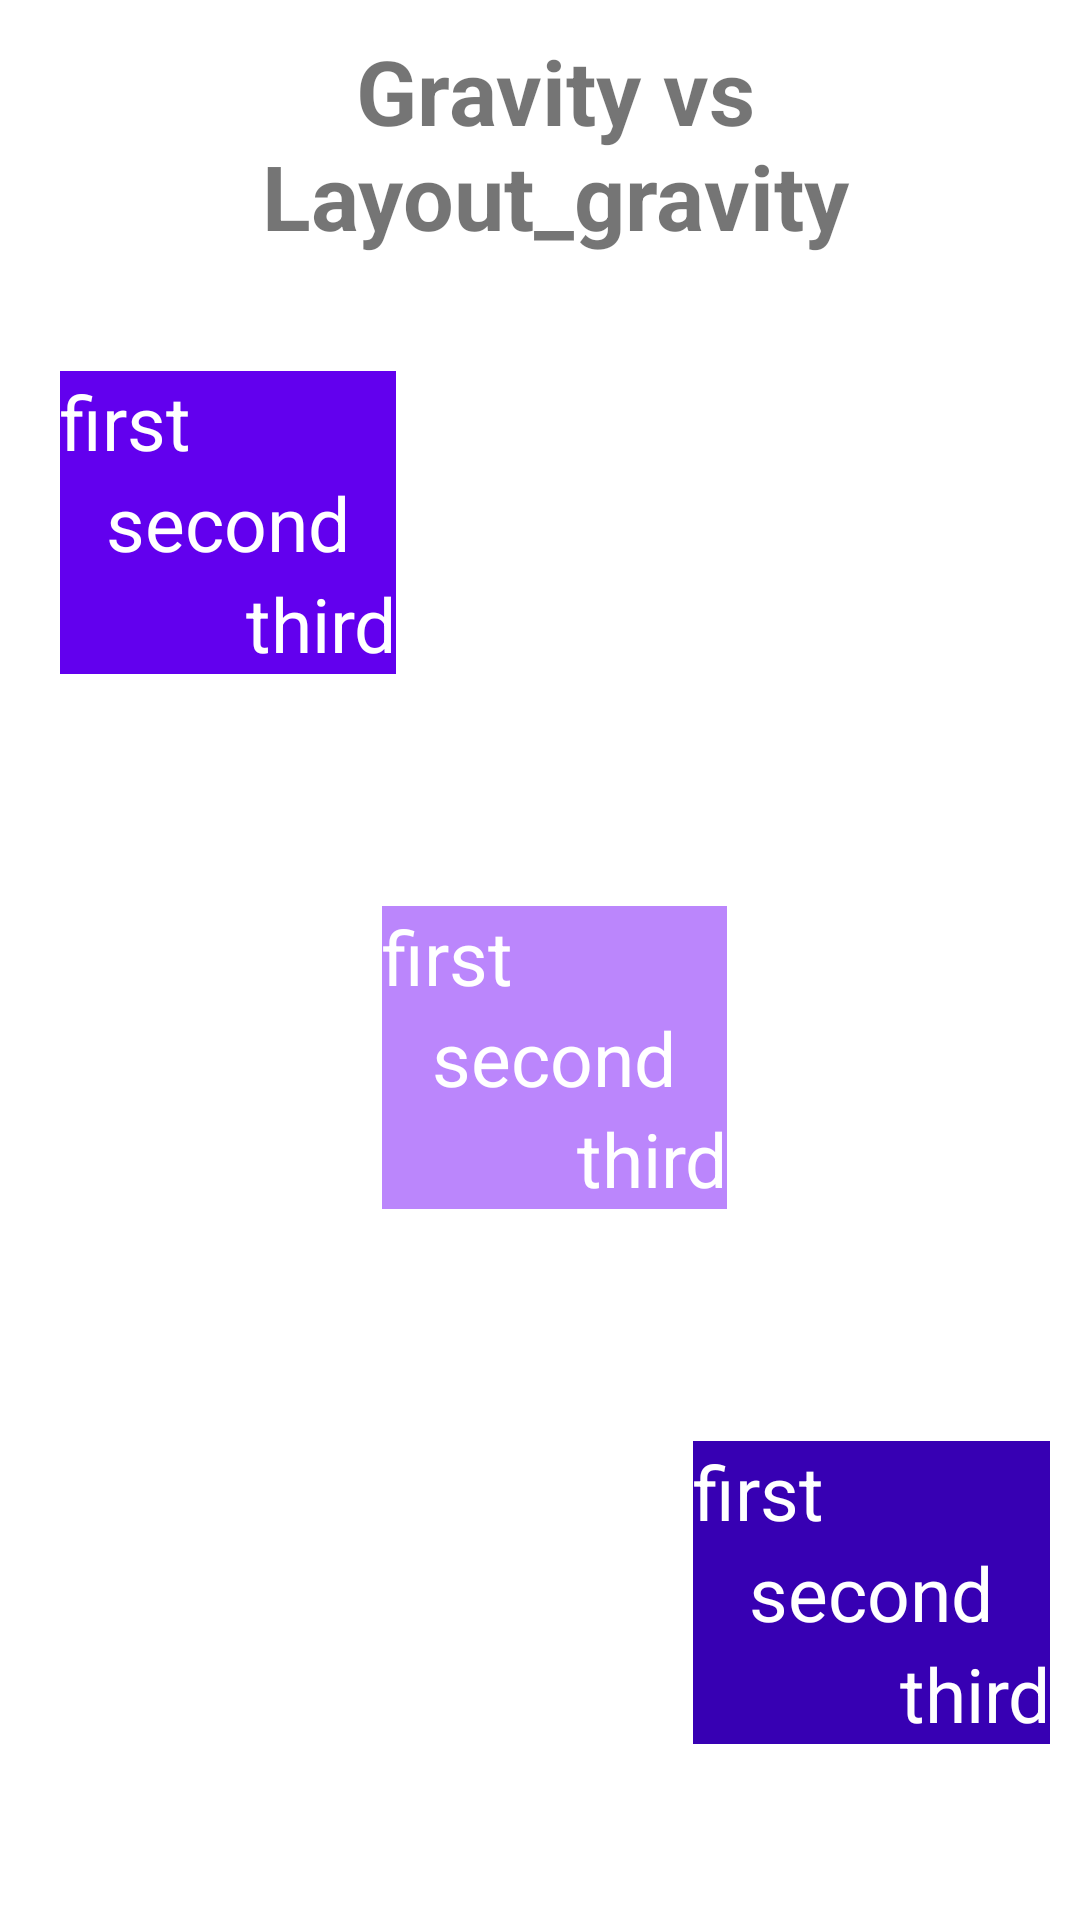

Reconstruct the res/layout file that produces this screen, plus the resources it refers to.
<!-- AndroidManifest.xml: application theme Theme.ConceptosDeAndroid -->
<!-- res/layout/fragment_linear_layout.xml -->
<?xml version="1.0" encoding="utf-8"?>
<LinearLayout
    xmlns:android="http://schemas.android.com/apk/res/android"
    android:layout_width="match_parent"
    android:layout_height="match_parent"
    android:paddingBottom="20dp"
    android:paddingStart="20dp"
    android:paddingEnd="10dp"
    android:paddingTop="10dp"
    android:orientation="vertical">

    <TextView
        android:layout_width="match_parent"
        android:layout_height="wrap_content"
        android:text="@string/gravity_vs_layout_gravity"
        android:textSize="30sp"
        android:gravity="center"
        android:textStyle="bold"/>

    <LinearLayout
        android:layout_width="112dp"
        android:layout_height="0dp"
        android:layout_gravity="start"
        android:layout_weight="1"
        android:gravity="center_vertical"
        android:orientation="vertical">

        <TextView
            android:layout_width="match_parent"
            android:layout_height="wrap_content"
            android:background="@color/purple_500"
            android:gravity="start"
            android:text="@string/first"
            android:textColor="@color/white"
            android:textSize="25sp" />

        <TextView
            android:layout_width="match_parent"
            android:layout_height="wrap_content"
            android:background="@color/purple_500"
            android:gravity="center"
            android:text="@string/second"
            android:textColor="@color/white"
            android:textSize="25sp"
            />

        <TextView
            android:layout_width="match_parent"
            android:layout_height="wrap_content"
            android:background="@color/purple_500"
            android:gravity="end"
            android:text="@string/third"
            android:textColor="@color/white"
            android:textSize="25sp"/>
    </LinearLayout>

    <LinearLayout
        android:layout_width="115dp"
        android:layout_height="0dp"
        android:layout_gravity="center"
        android:layout_weight="1"
        android:gravity="center_vertical"
        android:orientation="vertical">

        <TextView
            android:layout_width="match_parent"
            android:layout_height="wrap_content"
            android:background="@color/purple_200"
            android:gravity="start"
            android:text="@string/first"
            android:textColor="@color/white"
            android:textSize="25sp"/>

        <TextView
            android:layout_width="match_parent"
            android:layout_height="wrap_content"
            android:background="@color/purple_200"
            android:gravity="center"
            android:text="@string/second"
            android:textColor="@color/white"
            android:textSize="25sp"/>

        <TextView
            android:layout_width="match_parent"
            android:layout_height="wrap_content"
            android:background="@color/purple_200"
            android:gravity="end"
            android:text="@string/third"
            android:textColor="@color/white"
            android:textSize="25sp"/>
    </LinearLayout>

    <LinearLayout
        android:layout_width="119dp"
        android:layout_height="0dp"
        android:layout_gravity="end"
        android:layout_weight="1"
        android:gravity="center_vertical"
        android:orientation="vertical">

        <TextView
            android:layout_width="match_parent"
            android:layout_height="wrap_content"
            android:background="@color/purple_700"
            android:gravity="start"
            android:text="@string/first"
            android:textColor="@color/white"
            android:textSize="25sp"/>

        <TextView
            android:layout_width="match_parent"
            android:layout_height="wrap_content"
            android:background="@color/purple_700"
            android:gravity="center"
            android:text="@string/second"
            android:textColor="@color/white"
            android:textSize="25sp"/>

        <TextView
            android:layout_width="match_parent"
            android:layout_height="wrap_content"
            android:background="@color/purple_700"
            android:gravity="end"
            android:text="@string/third"
            android:textColor="@color/white"
            android:textSize="25sp"/>
    </LinearLayout>
</LinearLayout>
<!-- resources referenced by this layout -->
<resources>
  <string name="first">first</string>
  <string name="gravity_vs_layout_gravity">Gravity vs Layout_gravity</string>
  <string name="second">second</string>
  <string name="third">third</string>
  <style name="Theme.ConceptosDeAndroid" parent="Theme.MaterialComponents.DayNight.DarkActionBar">
          
          <item name="colorPrimary">@color/purple_500</item>
          <item name="colorPrimaryVariant">@color/purple_700</item>
          <item name="colorOnPrimary">@color/white</item>
          
          <item name="colorSecondary">@color/teal_200</item>
          <item name="colorSecondaryVariant">@color/teal_700</item>
          <item name="colorOnSecondary">@color/black</item>
          
          <item name="android:statusBarColor" tools:targetApi="l">?attr/colorPrimaryVariant</item>
          
      </style>
  <!-- not gathered from this repository: default colours our renderer supplied (Android Studio template values) -->
  <color name="purple_200">#FFBB86FC</color>
  <color name="purple_500">#FF6200EE</color>
  <color name="purple_700">#FF3700B3</color>
  <color name="teal_200">#FF03DAC5</color>
  <color name="teal_700">#FF018786</color>
  <color name="black">#FF000000</color>
  <color name="white">#FFFFFFFF</color>
</resources>
